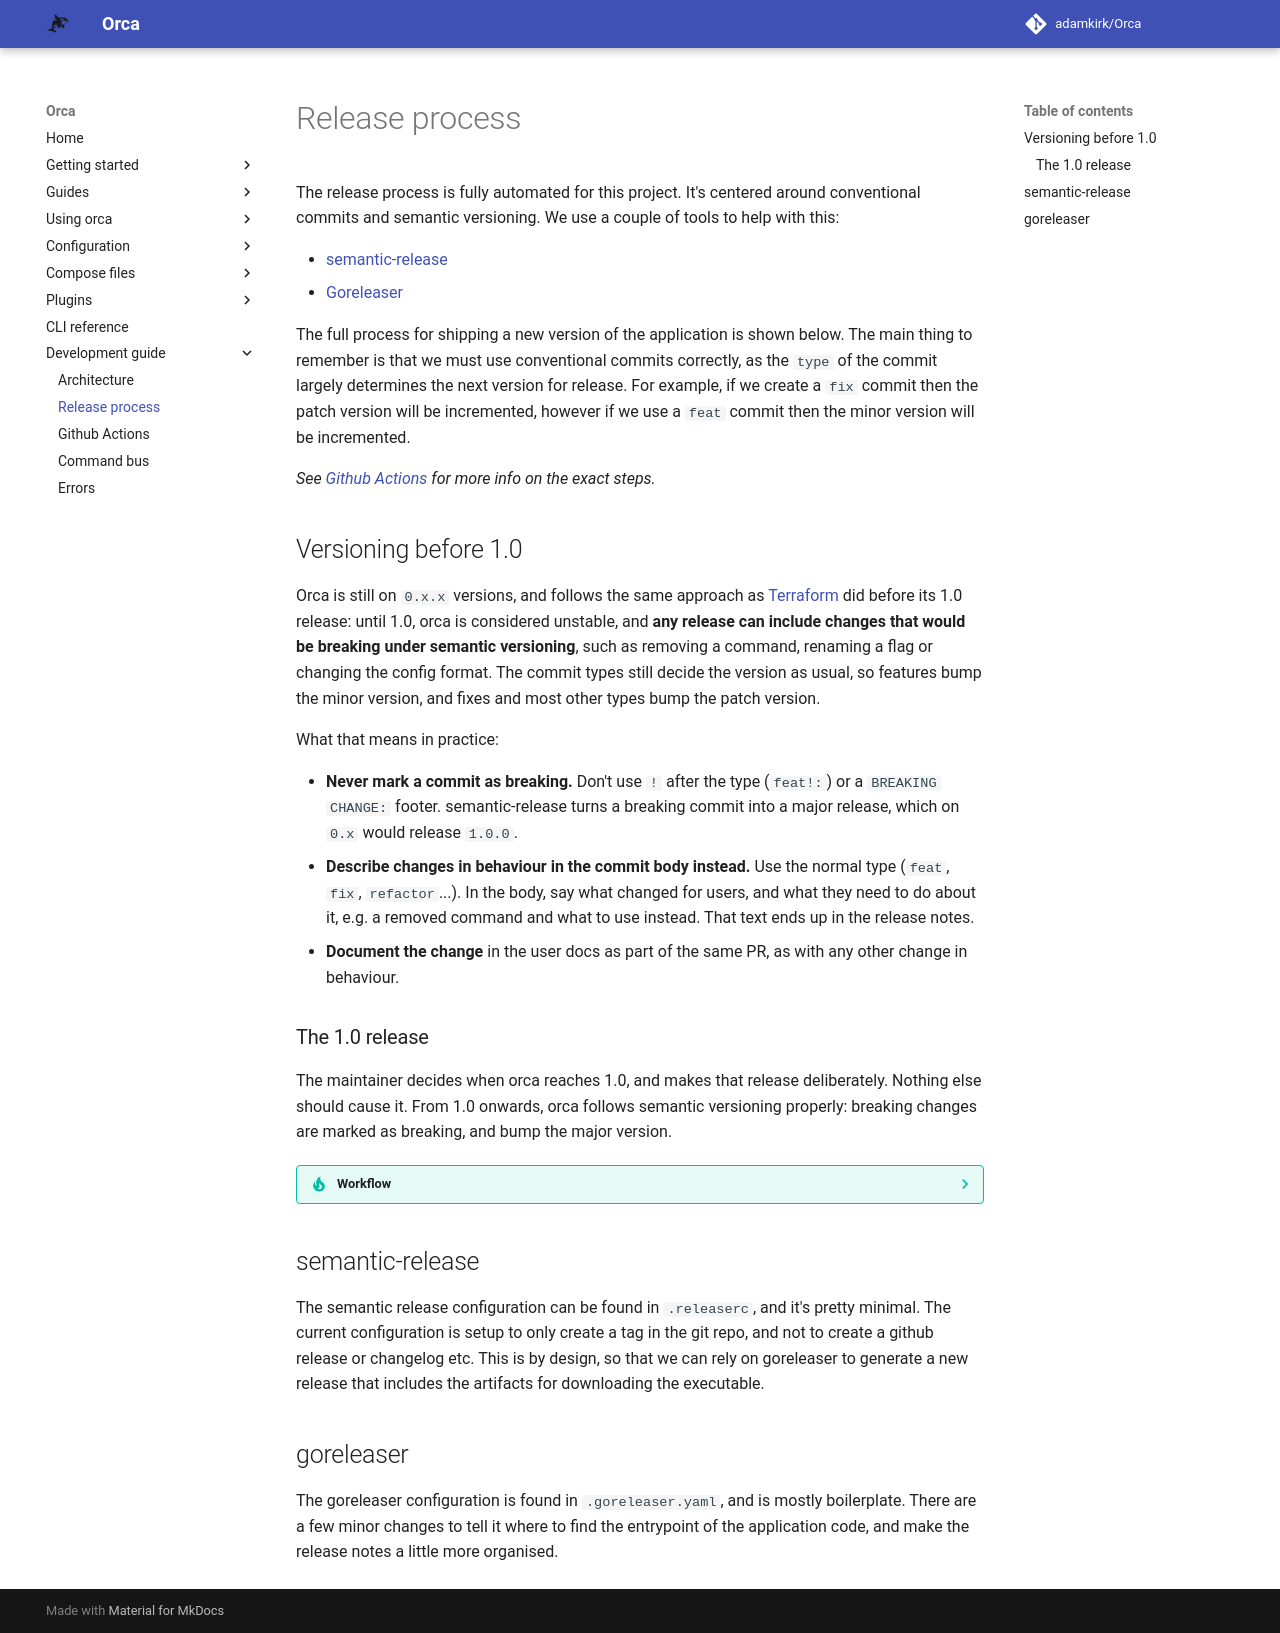

repository: adamkirk/orca · page: development_guide/release_process/index.html · generator: mkdocs

# Release process

The release process is fully automated for this project. It's centered around conventional commits and semantic versioning. We use a couple of tools to help with this:

- [semantic-release](https://semantic-release.gitbook.io/semantic-release/)
- [Goreleaser](https://goreleaser.com/)

The full process for shipping a new version of the application is shown below. The main thing to remember is that we must use conventional commits correctly, as the `type` of the commit largely determines the next version for release. For example, if we create a `fix` commit then the patch version will be incremented, however if we use a `feat` commit then the minor version will be incremented.

*See [Github Actions](./github_actions.md) for more info on the exact steps.*

## Versioning before 1.0

Orca is still on `0.x.x` versions, and follows the same approach as [Terraform](https://github.com/hashicorp/terraform/blob/main/README.md) did before its 1.0 release: until 1.0, orca is considered unstable, and **any release can include changes that would be breaking under semantic versioning**, such as removing a command, renaming a flag or changing the config format. The commit types still decide the version as usual, so features bump the minor version, and fixes and most other types bump the patch version.

What that means in practice:

- **Never mark a commit as breaking.** Don't use `!` after the type (`feat!:`) or a `BREAKING CHANGE:` footer. semantic-release turns a breaking commit into a major release, which on `0.x` would release `1.0.0`.
- **Describe changes in behaviour in the commit body instead.** Use the normal type (`feat`, `fix`, `refactor`...). In the body, say what changed for users, and what they need to do about it, e.g. a removed command and what to use instead. That text ends up in the release notes.
- **Document the change** in the user docs as part of the same PR, as with any other change in behaviour.

### The 1.0 release

The maintainer decides when orca reaches 1.0, and makes that release deliberately. Nothing else should cause it. From 1.0 onwards, orca follows semantic versioning properly: breaking changes are marked as breaking, and bump the major version.

??? tip "Workflow"
    ```mermaid
    flowchart TD
        A([Dev]) -->|Creates feature branch| B(Makes changes)
        B --> |Creates PR| C{Quality checks}
        C -->|Approved & CI Passed| D[Merges PR to main]
        C -->|Changes Requested OR CI Failed| B
        D -->|Release process starts| E[semantic-release: Calculates next version based on Conventional Commits]
        E -->|Result| F{Requires release}
        F -->|Yes| G[New Tag created]
        F -->|No| H([No release created])
        G --> I([Goreleaser: publishes new release for tag])
    ```

## semantic-release

The semantic release configuration can be found in `.releaserc`, and it's pretty minimal. The current configuration is setup to only create a tag in the git repo, and not to create a github release or changelog etc. This is by design, so that we can rely on goreleaser to generate a new release that includes the artifacts for downloading the executable.

## goreleaser

The goreleaser configuration is found in `.goreleaser.yaml`, and is mostly boilerplate. There are a few minor changes to tell it where to find the entrypoint of the application code, and make the release notes a little more organised.
